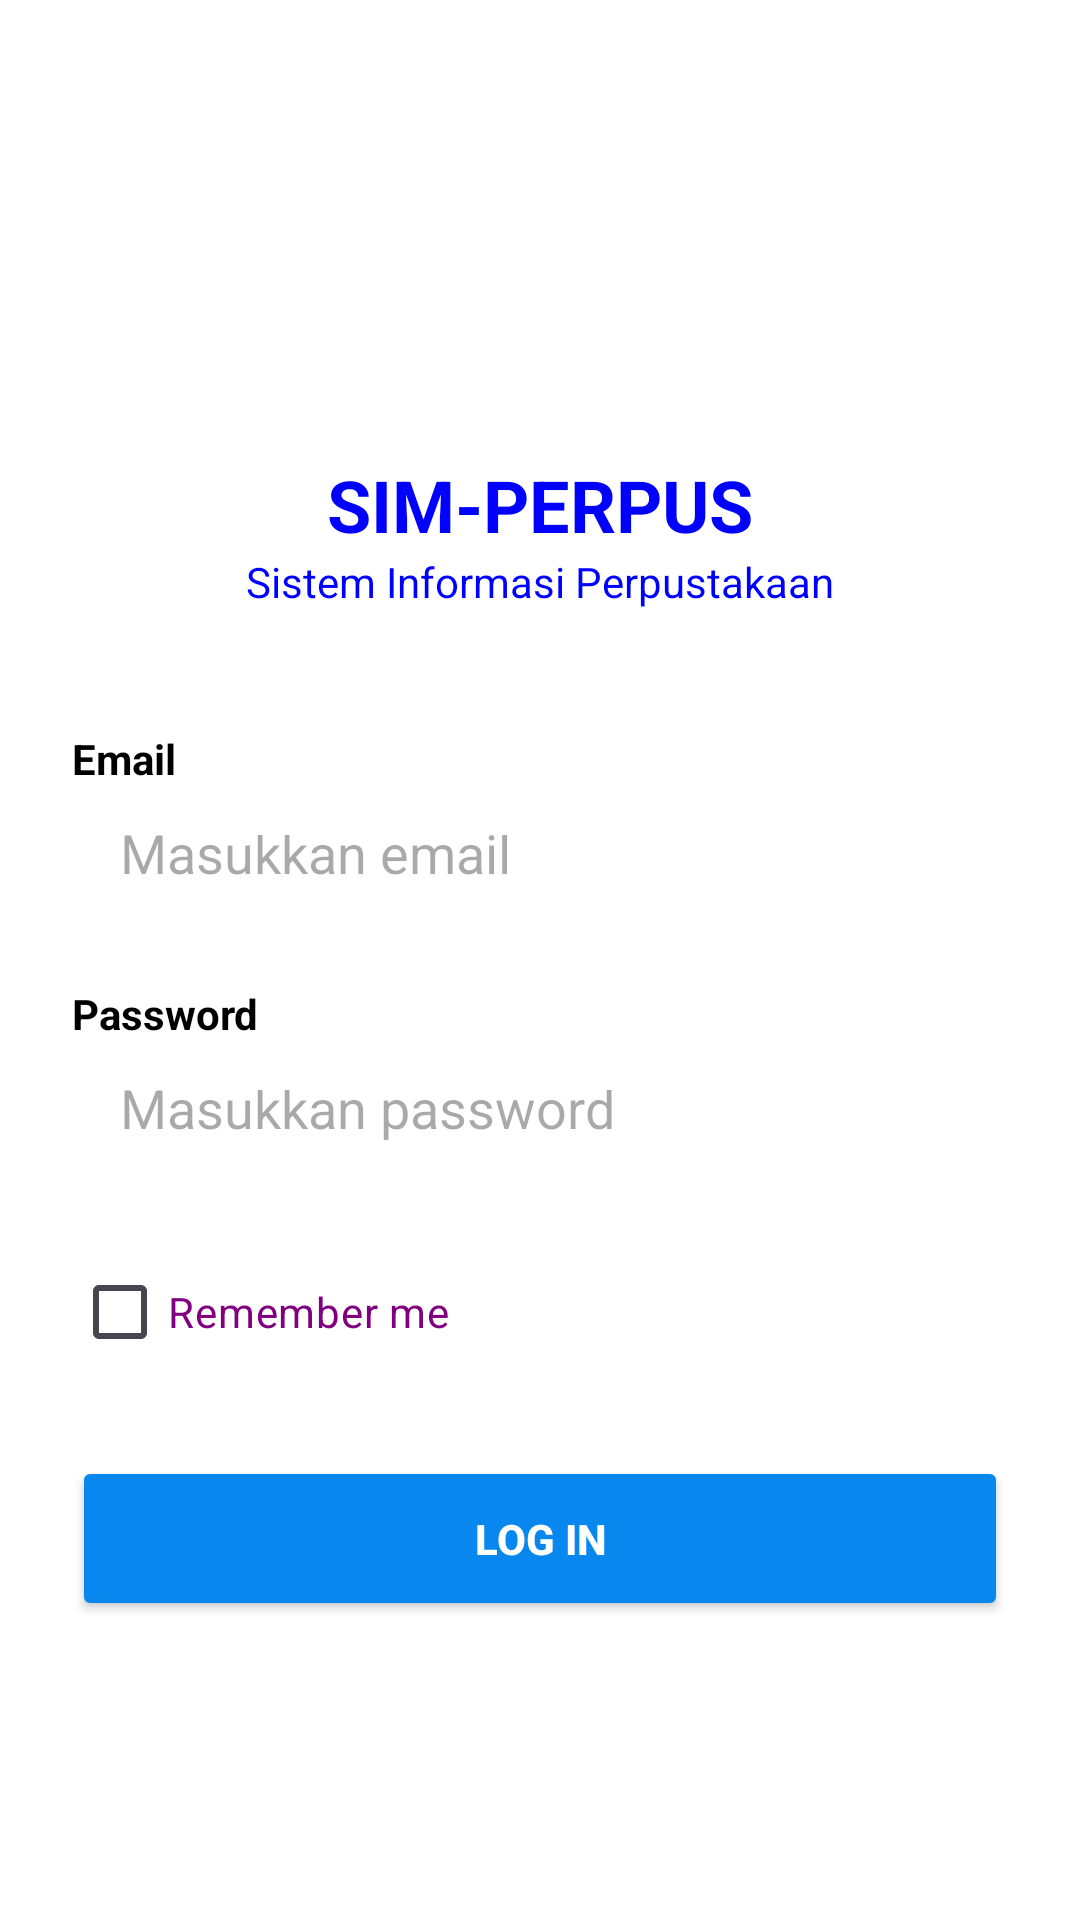

Reconstruct the res/layout file that produces this screen, plus the resources it refers to.
<!-- AndroidManifest.xml: application theme Theme.Simperpus -->
<!-- res/layout/activity_login.xml -->
<?xml version="1.0" encoding="utf-8"?>
<ScrollView xmlns:android="http://schemas.android.com/apk/res/android"
    android:layout_width="match_parent"
    android:layout_height="match_parent"
    android:background="#FFFFFF"
    android:fillViewport="true">
    <LinearLayout
        android:layout_width="match_parent"
        android:layout_height="wrap_content"
        android:orientation="vertical"
        android:padding="24dp"
        android:gravity="center_horizontal">
        <ImageView
            android:layout_width="80dp"
            android:layout_height="80dp"
            android:layout_marginTop="40dp"
            android:src="@drawable/sim_perpus" />

        <TextView
            android:layout_width="wrap_content"
            android:layout_height="wrap_content"
            android:layout_marginTop="8dp"
            android:text="SIM-PERPUS"
            android:textColor="@color/blue"
            android:textSize="24sp"
            android:textStyle="bold"/>
        <TextView
            android:layout_width="wrap_content"
            android:layout_height="wrap_content"
            android:layout_marginBottom="40dp"
            android:textColor="@color/blue"
            android:text="Sistem Informasi Perpustakaan"/>

        <TextView
            android:layout_width="match_parent"
            android:layout_height="wrap_content"
            android:text="Email"
            android:textColor="@color/black"
            android:textStyle="bold"/>
        <EditText
            android:id="@+id/et_email"
            android:layout_width="match_parent"
            android:layout_height="50dp"
            android:background="@drawable/bg_edittext_light"
            android:hint="Masukkan email"
            android:inputType="textEmailAddress"
            android:padding="16dp"
            android:layout_marginBottom="16dp"/>

        <TextView
            android:layout_width="match_parent"
            android:layout_height="wrap_content"
            android:text="Password"
            android:textColor="@color/black"
            android:textStyle="bold"/>
        <EditText
            android:id="@+id/et_password"
            android:layout_width="match_parent"
            android:layout_height="50dp"
            android:background="@drawable/bg_edittext_light"
            android:hint="Masukkan password"
            android:inputType="textPassword"
            android:padding="16dp"
            android:layout_marginBottom="16dp"/>

        <CheckBox
            android:id="@+id/cb_remember"
            android:layout_width="match_parent"
            android:layout_height="wrap_content"
            android:text="Remember me"
            android:textColor="@color/violet"
            android:layout_marginBottom="24dp"/>

        <Button
            android:id="@+id/btn_login"
            android:layout_width="match_parent"
            android:layout_height="55dp"
            android:text="LOG IN"
            android:backgroundTint="#0888EF"
            android:textColor="@color/white"
            android:textStyle="bold"/>
    </LinearLayout>
</ScrollView>
<!-- resources referenced by this layout -->
<resources>
  <color name="black">#FF000000</color>
  <color name="blue">#0000FF</color>
  <color name="violet">#800080</color>
  <color name="white">#FFFFFFFF</color>
  <style name="Theme.Simperpus" parent="Base.Theme.Simperpus" />
  <style name="Base.Theme.Simperpus" parent="Theme.Material3.DayNight.NoActionBar">
          
          
      </style>
</resources>
